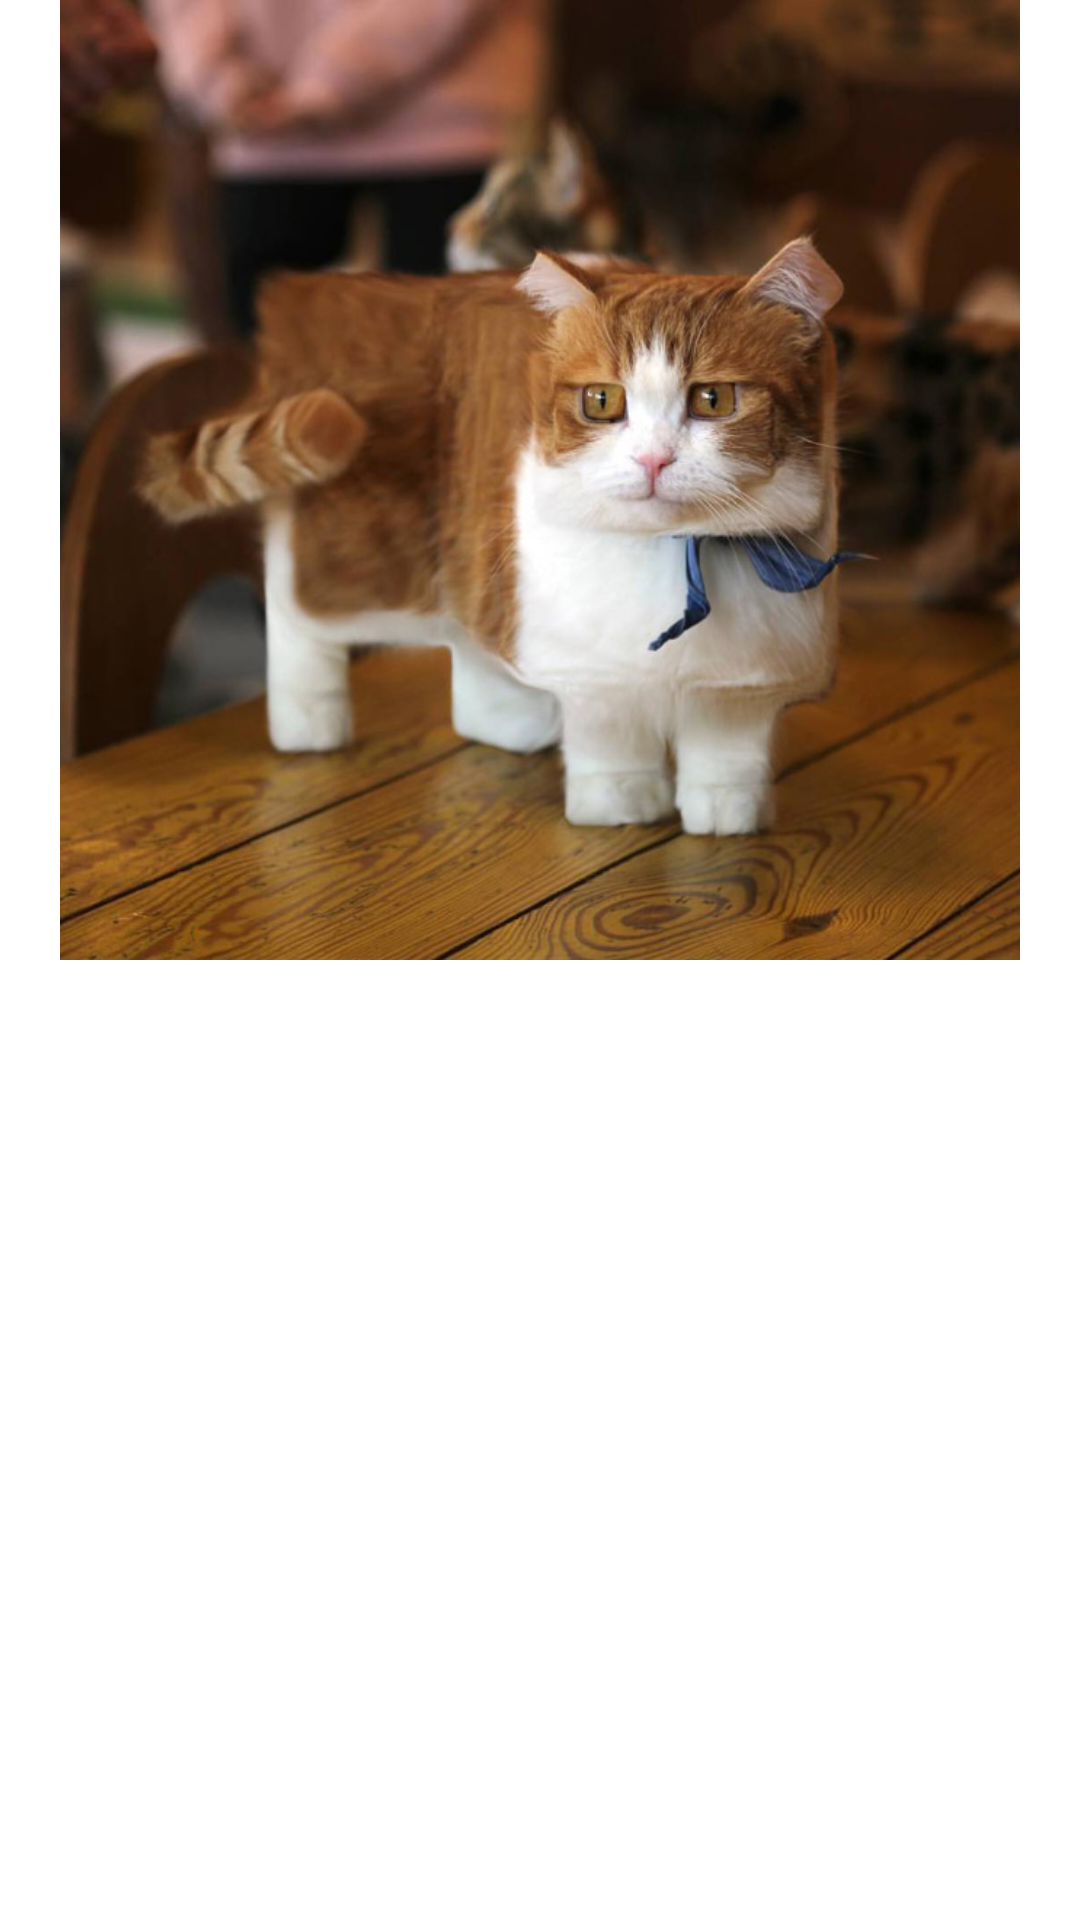

Reconstruct the res/layout file that produces this screen, plus the resources it refers to.
<!-- AndroidManifest.xml: application theme Theme.BinkhathlanmidT1 -->
<!-- res/layout/activity_main.xml -->
<?xml version="1.0" encoding="utf-8"?>
<LinearLayout xmlns:android="http://schemas.android.com/apk/res/android"
    android:orientation="vertical"
    android:layout_width="match_parent"
    android:layout_height="match_parent">
    <RelativeLayout
        android:layout_width="match_parent"
        android:layout_height="0dp"
        android:layout_weight="0.5"
        >

        <ImageView
            android:id="@+id/pic"
            android:layout_width="match_parent"
            android:layout_height="match_parent"
            android:adjustViewBounds="true"
            android:src="@drawable/animal" />
    </RelativeLayout>
    <View
        android:layout_width="match_parent"
        android:layout_height="0dp"
        android:layout_weight="0.5"
        />
</LinearLayout>
<!-- resources referenced by this layout -->
<resources>
  <!-- drawable animal: jpeg bitmap (drawable, 109763 bytes) -->
  <style name="Theme.BinkhathlanmidT1" parent="Theme.MaterialComponents.DayNight.DarkActionBar">
          
          <item name="colorPrimary">@color/purple_500</item>
          <item name="colorPrimaryVariant">@color/purple_700</item>
          <item name="colorOnPrimary">@color/white</item>
          
          <item name="colorSecondary">@color/teal_200</item>
          <item name="colorSecondaryVariant">@color/teal_700</item>
          <item name="colorOnSecondary">@color/black</item>
          
          <item name="android:statusBarColor" tools:targetApi="l">?attr/colorPrimaryVariant</item>
          
      </style>
  <!-- not gathered from this repository: default colours our renderer supplied (Android Studio template values) -->
  <color name="purple_500">#FF6200EE</color>
  <color name="purple_700">#FF3700B3</color>
  <color name="teal_200">#FF03DAC5</color>
  <color name="teal_700">#FF018786</color>
  <color name="black">#FF000000</color>
  <color name="white">#FFFFFFFF</color>
</resources>
